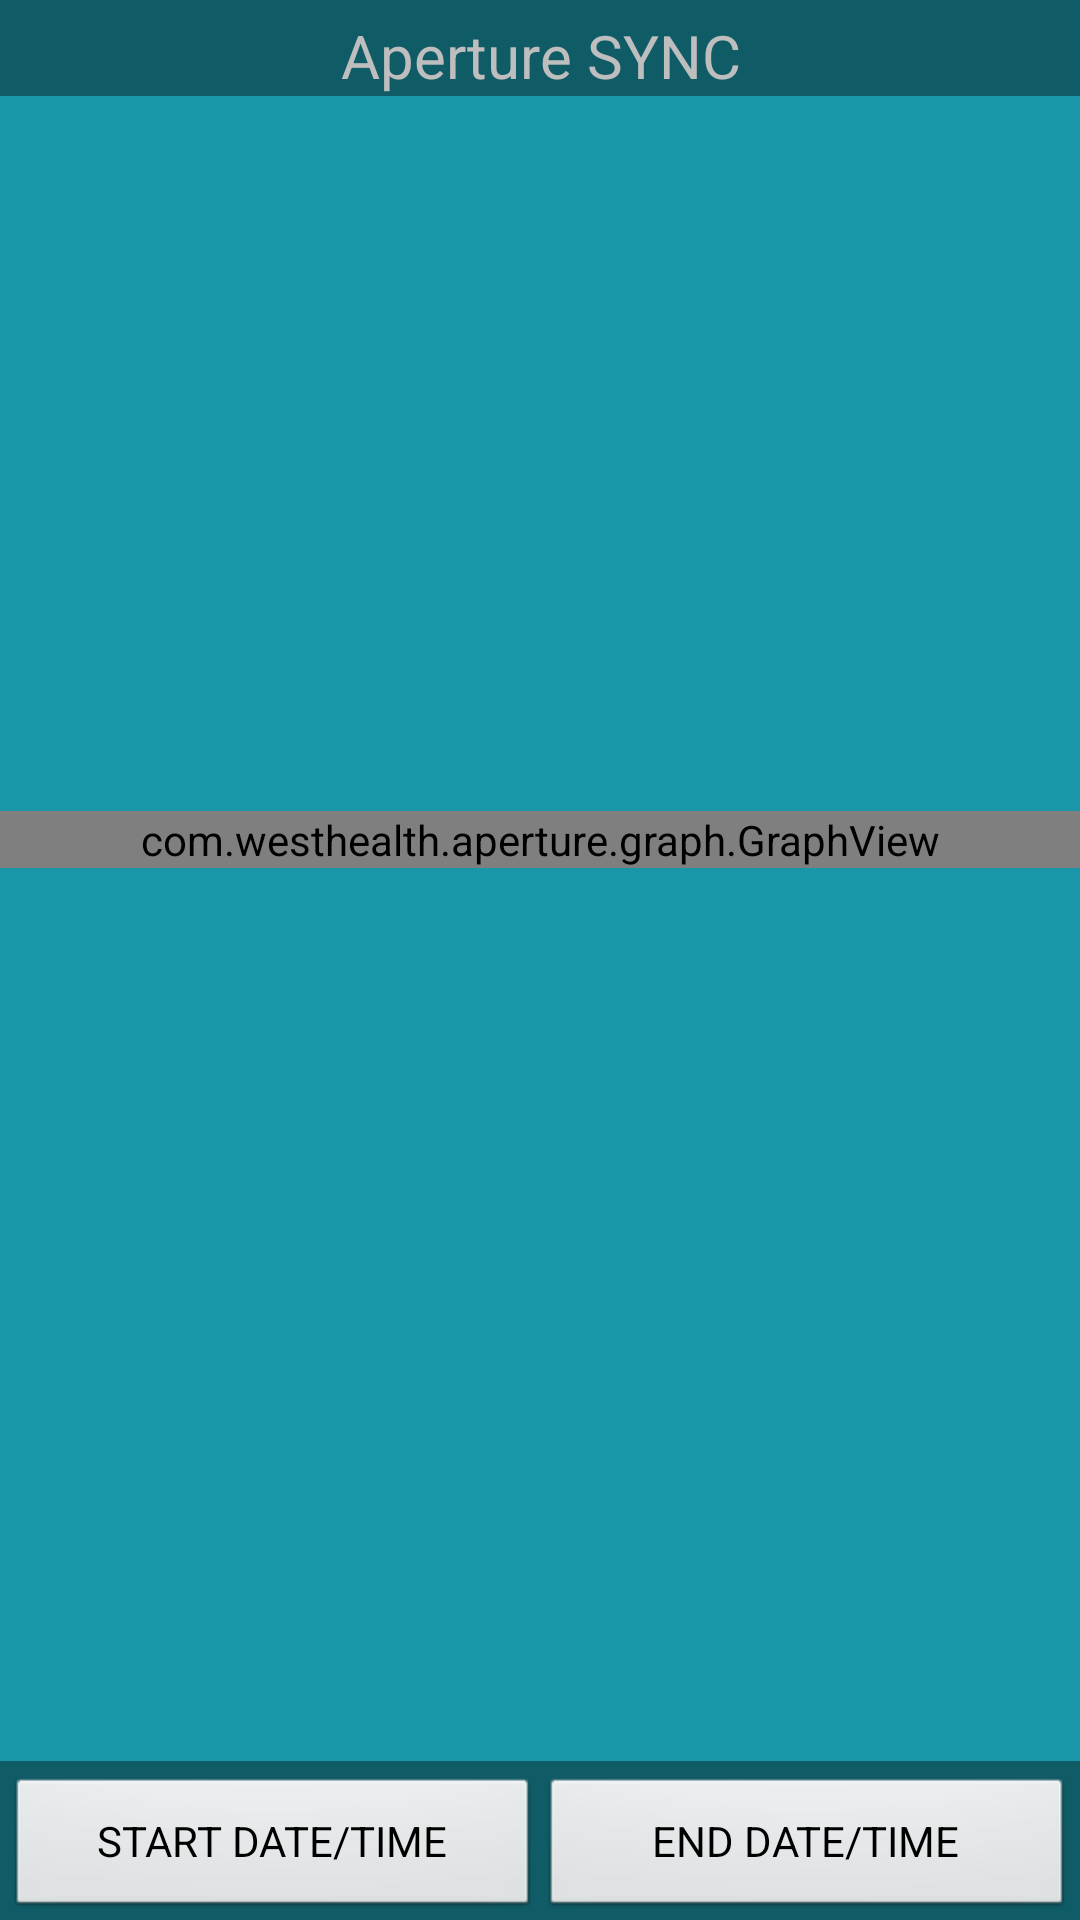

Here is an Android app screen rendered from its layout file. Give the layout XML and the strings, colors and styles it references.
<!-- AndroidManifest.xml: activity theme FullscreenTheme -->
<!-- res/layout/activity_stat.xml -->
<FrameLayout xmlns:android="http://schemas.android.com/apk/res/android"
    xmlns:tools="http://schemas.android.com/tools"
    android:layout_width="fill_parent"
    android:layout_height="fill_parent"
    android:background="#1997a9"
    tools:context="com.westhealth.aperture.nfc.StatActivity">

    
    <FrameLayout
        android:layout_width="match_parent"
        android:layout_height="match_parent"
        android:fitsSystemWindows="true">

        <com.westhealth.aperture.graph.GraphView
            android:id="@+id/graph_view"
            android:layout_width="match_parent"
            android:layout_height="wrap_content"
            android:layout_gravity="center"
            android:layout_marginBottom="40dp"
            android:keepScreenOn="true"
            android:gravity="bottom"
            />

        <LinearLayout
            style="?metaButtonBarStyle"
            android:layout_width="match_parent"
            android:layout_height="wrap_content"
            android:layout_gravity="top|center_horizontal"
            android:background="@color/black_overlay"
            android:orientation="horizontal"
            tools:ignore="UselessParent">

            <TextView android:id="@+id/title_text"
                android:layout_width="match_parent"
                android:layout_height="wrap_content"
                android:layout_gravity="top"
                android:textAlignment="center"
                android:text="@string/app_name"
                android:textSize="20dp"
                android:layout_weight="1"
                style="?metaButtonBarButtonStyle"/>

        </LinearLayout>

        <LinearLayout android:id="@+id/fullscreen_content_controls"
            style="?metaButtonBarStyle"
            android:layout_width="match_parent"
            android:layout_height="wrap_content"
            android:layout_gravity="bottom|center_horizontal"
            android:background="@color/black_overlay"
            android:orientation="horizontal"
            tools:ignore="UselessParent">

            <Button android:id="@+id/startDateButton"
                style="?metaButtonBarButtonStyle"
                android:layout_width="0dp"
                android:layout_height="wrap_content"
                android:layout_weight="1"
                android:text="@string/start_date"
                android:singleLine="false" />

            <Button
                android:layout_width="0dp"
                android:layout_height="wrap_content"
                android:text="@string/end_date"
                android:id="@+id/endDateButton"
                android:layout_weight="1"
                style="?metaButtonBarButtonStyle" />

        </LinearLayout>


    </FrameLayout>

</FrameLayout>
<!-- resources referenced by this layout -->
<resources>
  <color name="black_overlay">#66000000</color>
  <string name="app_name">Aperture SYNC</string>
  <string name="end_date">END DATE/TIME</string>
  <string name="start_date">START DATE/TIME</string>
  <style name="FullscreenTheme" parent="android:Theme.Black.NoTitleBar.Fullscreen">
          <item name="android:windowContentOverlay">@null</item>
          <item name="android:windowBackground">@null</item>
          <item name="metaButtonBarStyle">@style/ButtonBar</item>
          <item name="metaButtonBarButtonStyle">@style/ButtonBarButton</item>
      </style>
  <style name="ButtonBar">
          <item name="android:paddingLeft">2dp</item>
          <item name="android:paddingTop">5dp</item>
          <item name="android:paddingRight">2dp</item>
          <item name="android:paddingBottom">0dp</item>
          <item name="android:background">@android:drawable/bottom_bar</item>
      </style>
  <style name="ButtonBarButton" />
</resources>
